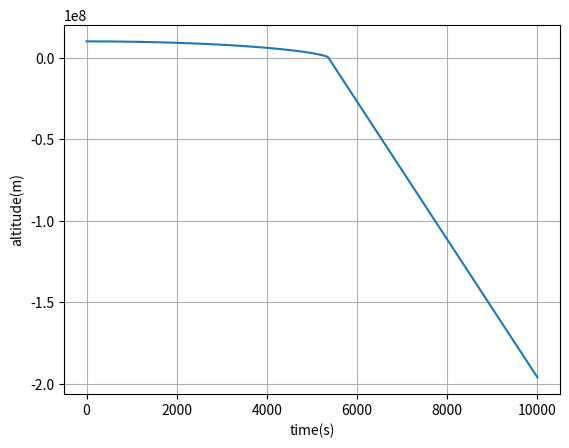

The matplotlib source for this figure:
# -*- coding: utf-8 -*-
"""
Created on Thu Sep  3 19:01:47 2020

[redacted]
"""

import numpy as np
import matplotlib.pyplot as plt

#normalize function to normalize position vector later in the calculations
#normalizing means vector divided by sqr root of all the elements in the vector (to get unit vector)
def normalize(r):
    normalizednum = np.linalg.norm(r)
    if normalizednum == 0:
        return r
    else:
        return r/normalizednum

#timestep, simulation time, array containing timesteps
dt = 1
t_max = 10000
t_array = np.arange(0, t_max, dt)

#mass of planet, gravitational constant, initial position, initial velocity
M = 6.42*(10**23)
G = 6.67408*(10**-11)


#Straight descent initial conditions
initpos = np.array([0,10**7,0])
initvel = np.array([0,0,0])

#create empty list of 0 for position and velocity of the same length as the timesteps
p_list = [0]*len(t_array)
v_list = [0]*len(t_array)

# 1st terms of displacement and velocity
p_list[0] = initpos
v_list[0] = initvel

#2nd terms of displacement and velocity
p_list[1] = p_list[0] + dt*v_list[0]
v_list[1] = (p_list[1] - p_list[0])/dt

#iterating for new position and velocity (break when hits ground)
for i in range (1,len(t_array)-1):
    
    posunitvector = normalize(p_list[i])
    posmagnitudesqrd = np.linalg.norm(p_list[i])**2

    p_list[i+1] = 2*p_list[i] - p_list[i-1] - (dt**2)*(G*M*posunitvector)/posmagnitudesqrd
    v_list[i+1] = (p_list[i+1] - p_list[i])/(dt)

    #to check when it hits the ground
    """if np.linalg.norm(p_list[i+1]) < 3.4*10**6:
        #print("Hit the ground")
        break"""

#convert lists to array
p_array = np.array(p_list)
v_array = np.array(v_list)

alt_array = np.zeros(len(p_array))
for j in range (len(p_array)):
    alt_array[j] = p_array[j][1]

#plot altitude-time
plt.figure(1)
plt.clf()
plt.xlabel('time(s)')
plt.grid()

plt.plot(t_array, alt_array)
plt.ylabel('altitude(m)')
plt.show()
